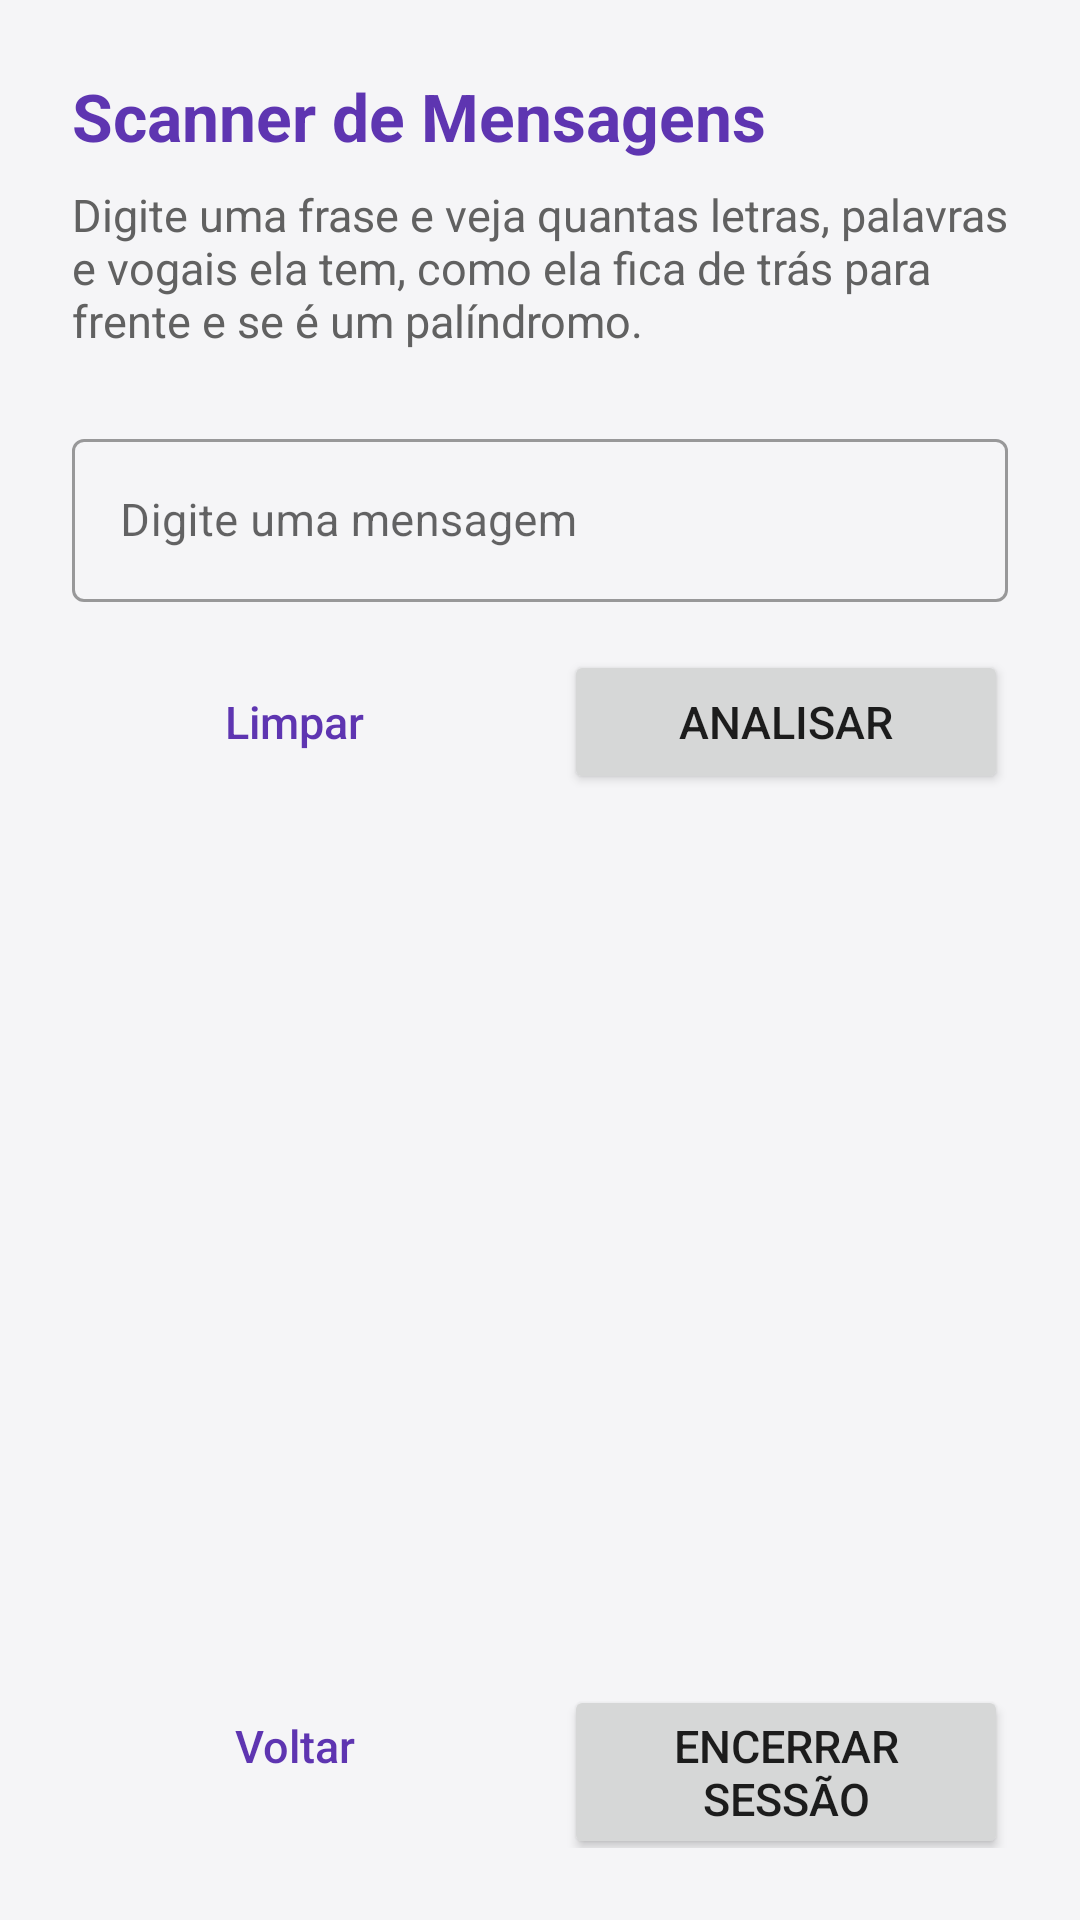

Produce the Android XML layout that renders to this screen, including the resource entries it uses.
<!-- AndroidManifest.xml: application theme Theme.PocketArcade -->
<!-- res/layout/activity_scanner.xml -->
<?xml version="1.0" encoding="utf-8"?>
<androidx.core.widget.NestedScrollView xmlns:android="http://schemas.android.com/apk/res/android"
    xmlns:app="http://schemas.android.com/apk/res-auto"
    android:layout_width="match_parent"
    android:layout_height="match_parent"
    android:fillViewport="true"
    android:fitsSystemWindows="true">

    <LinearLayout
        android:layout_width="match_parent"
        android:layout_height="match_parent"
        android:orientation="vertical"
        android:padding="@dimen/espaco_grande">

        <TextView
            android:id="@+id/txtTitulo"
            android:layout_width="match_parent"
            android:layout_height="wrap_content"
            android:text="@string/modulo_scanner"
            android:textColor="@color/roxo"
            android:textSize="@dimen/texto_titulo"
            android:textStyle="bold" />

        <TextView
            android:id="@+id/txtDescricao"
            android:layout_width="match_parent"
            android:layout_height="wrap_content"
            android:layout_marginTop="@dimen/espaco_pequeno"
            android:text="@string/descricao_scanner"
            android:textColor="@color/texto_secundario"
            android:textSize="@dimen/texto_corpo" />

        <com.google.android.material.textfield.TextInputLayout
            android:id="@+id/layoutMensagem"
            style="@style/Widget.MaterialComponents.TextInputLayout.OutlinedBox"
            android:layout_width="match_parent"
            android:layout_height="wrap_content"
            android:layout_marginTop="@dimen/espaco_grande"
            android:hint="@string/hint_mensagem">

            <com.google.android.material.textfield.TextInputEditText
                android:id="@+id/editMensagem"
                android:layout_width="match_parent"
                android:layout_height="wrap_content"
                android:inputType="textMultiLine|textCapSentences"
                android:maxLength="200"
                android:maxLines="4"
                android:textSize="@dimen/texto_corpo" />

        </com.google.android.material.textfield.TextInputLayout>

        <LinearLayout
            android:layout_width="match_parent"
            android:layout_height="wrap_content"
            android:layout_marginTop="@dimen/espaco_medio"
            android:orientation="horizontal">

            <Button
                android:id="@+id/btnLimpar"
                style="@style/Widget.MaterialComponents.Button.OutlinedButton"
                android:layout_width="0dp"
                android:layout_height="wrap_content"
                android:layout_marginEnd="@dimen/espaco_pequeno"
                android:layout_weight="1"
                android:text="@string/btn_limpar"
                android:textSize="@dimen/texto_corpo" />

            <Button
                android:id="@+id/btnAnalisar"
                android:layout_width="0dp"
                android:layout_height="wrap_content"
                android:layout_marginStart="@dimen/espaco_pequeno"
                android:layout_weight="1"
                android:text="@string/btn_analisar"
                android:textSize="@dimen/texto_corpo" />

        </LinearLayout>

        <androidx.cardview.widget.CardView
            android:id="@+id/cardResultado"
            android:layout_width="match_parent"
            android:layout_height="wrap_content"
            android:layout_marginTop="@dimen/espaco_grande"
            android:visibility="gone"
            app:cardBackgroundColor="@color/branco"
            app:cardCornerRadius="@dimen/raio_card"
            app:cardElevation="@dimen/elevacao_card">

            <LinearLayout
                android:layout_width="match_parent"
                android:layout_height="wrap_content"
                android:orientation="vertical"
                android:padding="@dimen/espaco_medio">

                <TextView
                    android:id="@+id/txtTituloResultado"
                    android:layout_width="match_parent"
                    android:layout_height="wrap_content"
                    android:text="@string/scanner_titulo_resultado"
                    android:textColor="@color/texto_principal"
                    android:textSize="@dimen/texto_subtitulo"
                    android:textStyle="bold" />

                <TableLayout
                    android:id="@+id/tabelaResultado"
                    android:layout_width="match_parent"
                    android:layout_height="wrap_content"
                    android:layout_marginTop="@dimen/espaco_pequeno"
                    android:divider="@drawable/divisor_tabela"
                    android:shrinkColumns="1"
                    android:showDividers="middle"
                    android:stretchColumns="1">

                    <TableRow android:background="@color/roxo_claro">

                        <TextView
                            style="@style/CelulaTabela.Cabecalho"
                            android:text="@string/tabela_medida" />

                        <TextView
                            style="@style/CelulaTabela.Cabecalho"
                            android:text="@string/tabela_resultado" />

                    </TableRow>

                    <TableRow>

                        <TextView
                            style="@style/CelulaTabela"
                            android:text="@string/medida_caracteres" />

                        <TextView
                            android:id="@+id/txtResCaracteres"
                            style="@style/CelulaTabela" />

                    </TableRow>

                    <TableRow>

                        <TextView
                            style="@style/CelulaTabela"
                            android:text="@string/medida_palavras" />

                        <TextView
                            android:id="@+id/txtResPalavras"
                            style="@style/CelulaTabela" />

                    </TableRow>

                    <TableRow>

                        <TextView
                            style="@style/CelulaTabela"
                            android:text="@string/medida_vogais" />

                        <TextView
                            android:id="@+id/txtResVogais"
                            style="@style/CelulaTabela" />

                    </TableRow>

                    <TableRow>

                        <TextView
                            style="@style/CelulaTabela"
                            android:text="@string/medida_invertido" />

                        <TextView
                            android:id="@+id/txtResInvertido"
                            style="@style/CelulaTabela" />

                    </TableRow>

                    <TableRow>

                        <TextView
                            style="@style/CelulaTabela"
                            android:text="@string/medida_palindromo" />

                        <TextView
                            android:id="@+id/txtResPalindromo"
                            style="@style/CelulaTabela" />

                    </TableRow>

                </TableLayout>

            </LinearLayout>

        </androidx.cardview.widget.CardView>

        <Space
            android:layout_width="match_parent"
            android:layout_height="0dp"
            android:layout_weight="1" />

        <LinearLayout
            android:layout_width="match_parent"
            android:layout_height="wrap_content"
            android:layout_marginTop="@dimen/espaco_grande"
            android:orientation="horizontal">

            <Button
                android:id="@+id/btnVoltar"
                style="@style/Widget.MaterialComponents.Button.OutlinedButton"
                android:layout_width="0dp"
                android:layout_height="wrap_content"
                android:layout_marginEnd="@dimen/espaco_pequeno"
                android:layout_weight="1"
                android:text="@string/btn_voltar"
                android:textSize="@dimen/texto_corpo" />

            <Button
                android:id="@+id/btnEncerrarSessao"
                android:layout_width="0dp"
                android:layout_height="wrap_content"
                android:layout_marginStart="@dimen/espaco_pequeno"
                android:layout_weight="1"
                android:text="@string/btn_encerrar_sessao"
                android:textSize="@dimen/texto_corpo" />

        </LinearLayout>

    </LinearLayout>

</androidx.core.widget.NestedScrollView>
<!-- resources referenced by this layout -->
<resources>
  <color name="branco">#FFFFFF</color>
  <color name="roxo">#5E35B1</color>
  <color name="roxo_claro">#EDE7F6</color>
  <color name="texto_principal">#212121</color>
  <color name="texto_secundario">#616161</color>
  <dimen name="elevacao_card">2dp</dimen>
  <dimen name="espaco_grande">24dp</dimen>
  <dimen name="espaco_medio">16dp</dimen>
  <dimen name="espaco_pequeno">8dp</dimen>
  <dimen name="raio_card">6dp</dimen>
  <dimen name="texto_corpo">15sp</dimen>
  <dimen name="texto_subtitulo">18sp</dimen>
  <dimen name="texto_titulo">22sp</dimen>
  <!-- drawable divisor_tabela (drawable) -->
  <?xml version="1.0" encoding="utf-8"?>
  <shape xmlns:android="http://schemas.android.com/apk/res/android"
      android:shape="rectangle">
      <solid android:color="@color/borda" />
      <size android:height="@dimen/espessura_divisor" />
  </shape>
  <string name="btn_analisar">Analisar</string>
  <string name="btn_encerrar_sessao">Encerrar sessão</string>
  <string name="btn_limpar">Limpar</string>
  <string name="btn_voltar">Voltar</string>
  <string name="descricao_scanner">Digite uma frase e veja quantas letras, palavras e vogais ela tem, como ela fica de trás para frente e se é um palíndromo.</string>
  <string name="hint_mensagem">Digite uma mensagem</string>
  <string name="medida_caracteres">Caracteres sem espaços</string>
  <string name="medida_invertido">Texto invertido</string>
  <string name="medida_palavras">Palavras</string>
  <string name="medida_palindromo">É palíndromo?</string>
  <string name="medida_vogais">Vogais</string>
  <string name="modulo_scanner">Scanner de Mensagens</string>
  <string name="scanner_titulo_resultado">Resultado da análise</string>
  <string name="tabela_medida">Medida</string>
  <string name="tabela_resultado">Resultado</string>
  <style name="Theme.PocketArcade" parent="Theme.MaterialComponents.Light.NoActionBar">
          <item name="colorPrimary">@color/roxo</item>
          <item name="colorPrimaryVariant">@color/roxo_escuro</item>
          <item name="colorOnPrimary">@color/branco</item>
          <item name="colorSecondary">@color/ambar</item>
          <item name="colorOnSecondary">@color/texto_principal</item>
          <item name="android:colorBackground">@color/fundo</item>
          <item name="android:windowBackground">@color/fundo</item>
          <item name="android:statusBarColor">@color/fundo</item>
          <item name="android:windowLightStatusBar">true</item>
          <item name="textAppearanceButton">@style/TextoBotao</item>
      </style>
  <color name="borda">#E0E0E0</color>
  <dimen name="espessura_divisor">1dp</dimen>
  <color name="roxo_escuro">#4527A0</color>
  <color name="ambar">#FFB300</color>
  <color name="fundo">#F5F5F7</color>
  <style name="TextoBotao" parent="TextAppearance.MaterialComponents.Button">
          <item name="android:textAllCaps">false</item>
          <item name="android:letterSpacing">0</item>
      </style>
</resources>
